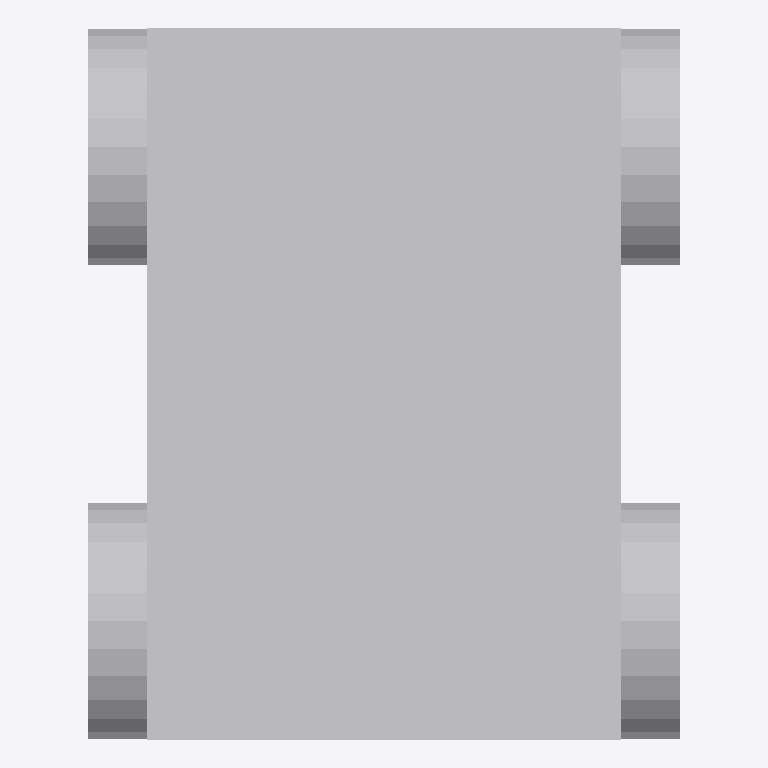
Plan cut of the same IFC building model at storey 'Storey' (level 0.00 m, cut at 1.40 m), seen from above with north up, elements coloured by IFC class: 5 other elements (light grey). No cut surface shows.
Extent 0.025 m × 0.030 m × 0.015 m (x, y, z). Storeys (1): Storey at 0.00 m. Elements (5): 5 IfcBuildingElementProxy.

HEADER;
FILE_DESCRIPTION(('ViewDefinition [CoordinationView]'),'2;1');
FILE_NAME('demo1.ifc','2023-03-17T07:29:04',('Yipeng Pan'),('HKU'),'IfcOpenShell','IfcOpenShell','');
FILE_SCHEMA(('IFC4'));
ENDSEC;
DATA;
#20=IFCPROJECT('1bAjSsn9KHxPdxUAy8_smp',#5,'Urdf2ifc',$,$,$,$,(#11),#19);
#26=IFCSITE('1bAp6Qn9KHxPdxUAy8_smp',#5,'Site',$,$,#25,$,$,.ELEMENT.,$,$,$,$,$);
#32=IFCBUILDING('1bAr2yn9KHxPdxUAy8_smp',#5,'Building',$,$,#31,$,$,.ELEMENT.,$,$,$);
#38=IFCBUILDINGSTOREY('1bAsdun9KHxPdxUAy8_smp',#5,'Storey',$,$,#37,$,$,.ELEMENT.,0.0);
#71=IFCBUILDINGELEMENTPROXY('3H3eNDoc9CxeyZGf0IzK23',#5,'base_link',$,$,#56,#70,$,$);
#151=IFCBUILDINGELEMENTPROXY('1nF65fcIH8_hNIG5cbIVN1',#5,'wheel_2',$,$,#140,#150,$,$);
#111=IFCBUILDINGELEMENTPROXY('3nxp7hp1P9$w7T1ZzSvJPS',#5,'wheel_1',$,$,#100,#110,$,$);
#191=IFCBUILDINGELEMENTPROXY('0e5WHK6Nn3QOUKQaqcFuzd',#5,'wheel_3',$,$,#180,#190,$,$);
#231=IFCBUILDINGELEMENTPROXY('286J_1O5X6exG6ZQ4ej9ae',#5,'wheel_4',$,$,#220,#230,$,$);
ENDSEC;
